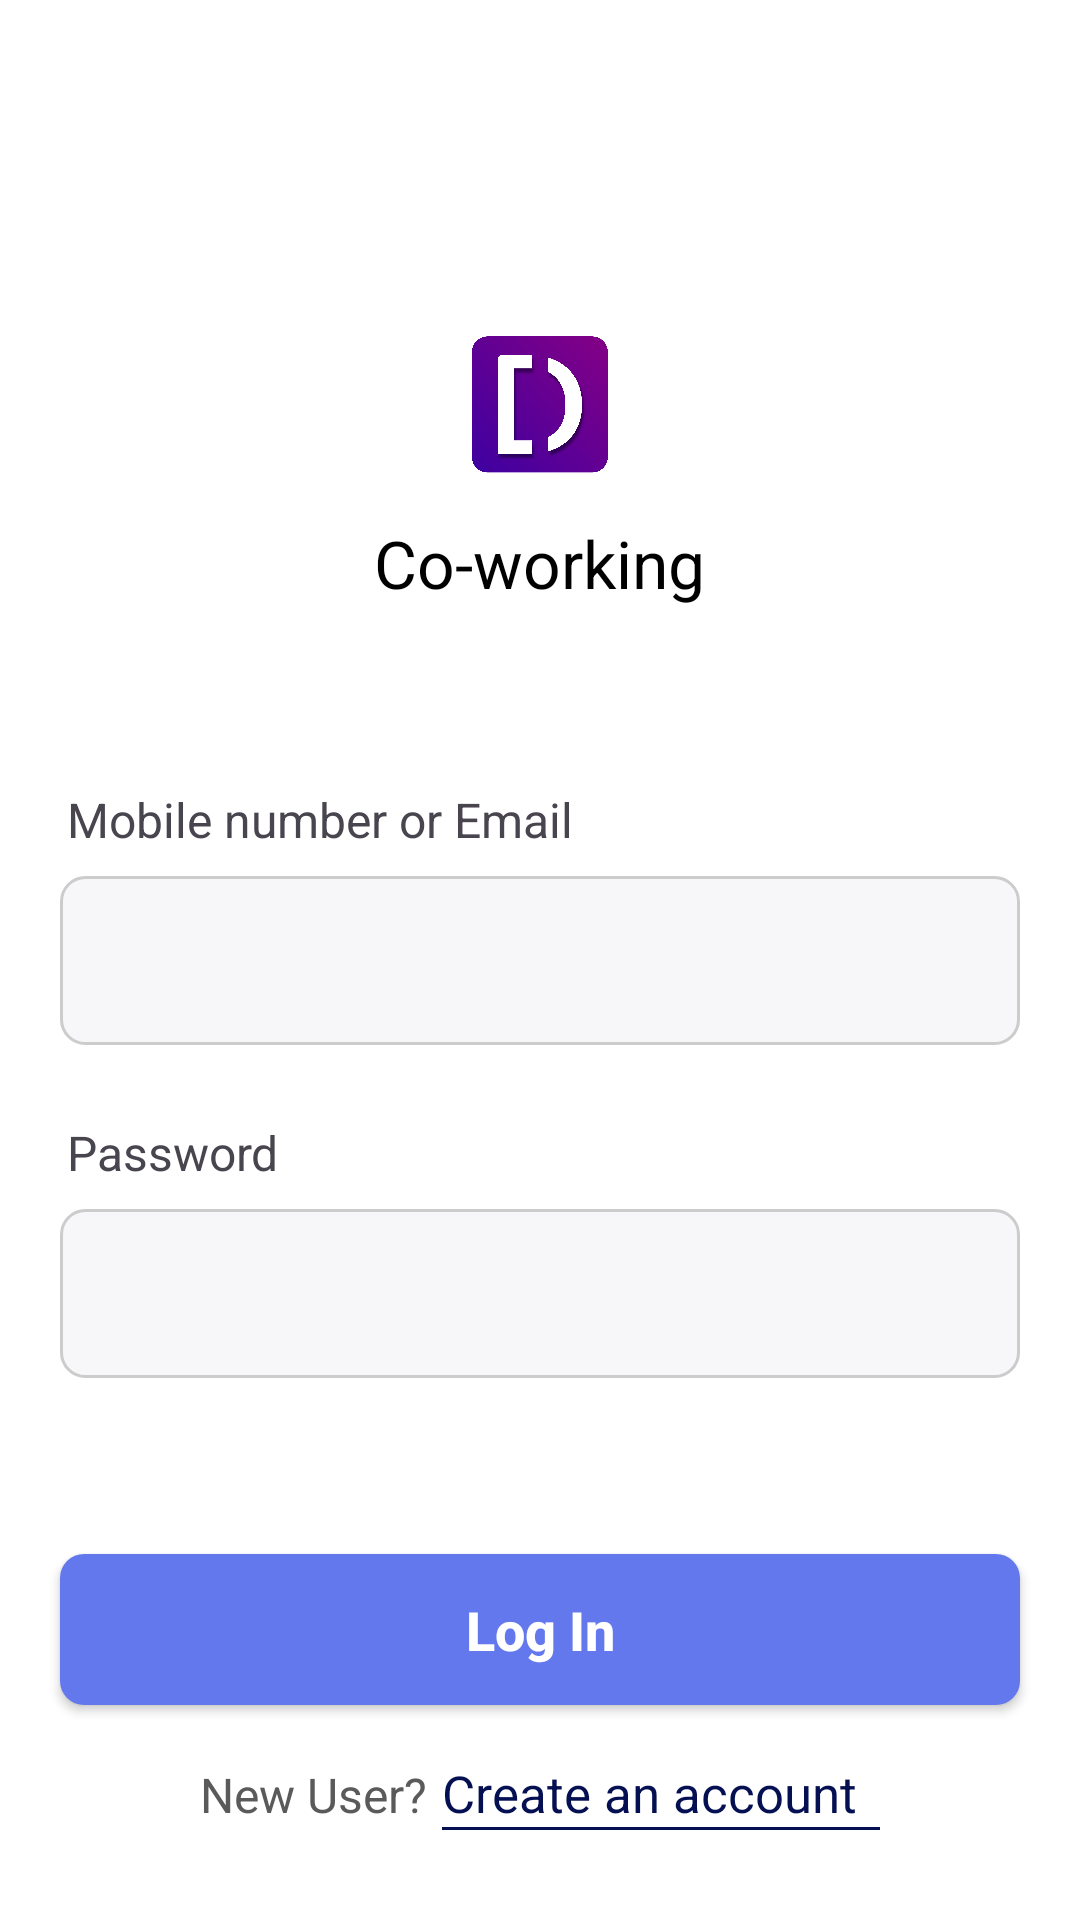

The Android layout XML behind this screen, and the referenced resources:
<!-- AndroidManifest.xml: application theme Theme.HackathonAssignment -->
<!-- res/layout/activity_main.xml -->
<LinearLayout xmlns:android="http://schemas.android.com/apk/res/android"
    android:layout_width="match_parent"
    android:layout_height="match_parent"
    xmlns:tools="http://schemas.android.com/tools"
    android:orientation="vertical"
    android:id="@+id/main"
    android:background="@color/white"
    tools:context=".login.MainActivity">

    <ImageView
        android:id="@+id/DigiLogo"
        android:layout_width="50dp"
        android:layout_height="50dp"
        android:src="@drawable/digilogo"
        android:layout_gravity="center_horizontal"
        android:layout_marginTop="110dp"/>

    <TextView
        android:id="@+id/DigiTittle"
        android:layout_width="wrap_content"
        android:layout_height="wrap_content"
        android:text="Co-working"
        android:textSize="22dp"
        android:textColor="@color/black"
        android:layout_marginTop="13dp"
        android:layout_gravity="center_horizontal"
        android:layout_marginBottom="30dp"/>

    <TextView
        android:id="@+id/txtLoginNOorEmail"
        android:layout_width="match_parent"
        android:layout_height="wrap_content"
        android:text="Mobile number or Email"
        android:layout_marginLeft="15dp"
        android:textSize="16dp"
        android:layout_marginTop="30dp"
        android:layout_marginBottom="8dp"
        android:layout_gravity="center_horizontal"/>

    <EditText
        android:id="@+id/LoginNOorEmail"
        android:layout_width="match_parent"
        android:layout_height="wrap_content"
        android:padding="16dp"
        android:layout_marginLeft="20dp"
        android:layout_marginRight="20dp"
        android:background="@drawable/rounded_corner_background"
        android:layout_gravity="center_horizontal"/>

    <TextView
        android:id="@+id/txtlogPassword"
        android:layout_width="match_parent"
        android:layout_height="wrap_content"
        android:text="Password"
        android:textSize="16dp"
        android:layout_marginTop="25dp"
        android:layout_marginLeft="15dp"
        android:layout_marginBottom="8dp"
        android:layout_gravity="center_horizontal"/>

    <EditText
        android:id="@+id/LoginPassword"
        android:layout_width="match_parent"
        android:layout_height="wrap_content"
        android:padding="16dp"
        android:layout_marginLeft="20dp"
        android:layout_marginRight="20dp"
        android:inputType="textPassword"
        android:background="@drawable/rounded_corner_background"
        android:layout_gravity="center_horizontal"/>
    <Space
        android:layout_width="match_parent"
        android:layout_height="0dp"
        android:layout_weight="1"/>

    <androidx.appcompat.widget.AppCompatButton
        android:id="@+id/loginButton"
        android:layout_width="match_parent"
        android:layout_height="wrap_content"
        android:text="Log In"
        android:textAllCaps="false"
        android:textColor="@color/white"
        android:padding="13dp"
        android:textSize="18dp"
        android:textStyle="bold"
        android:layout_gravity="center"
        android:layout_marginLeft="20dp"
        android:layout_marginRight="20dp"
        android:background="@drawable/button_background"/>

    <LinearLayout
        android:layout_width="match_parent"
        android:layout_height="wrap_content"
        android:layout_marginTop="18dp"
        android:gravity="center"
        android:orientation="horizontal"
        android:layout_marginBottom="30dp">

        <TextView
            android:id="@+id/LoginNewUser"
            android:layout_width="wrap_content"
            android:layout_height="wrap_content"
            android:text="New User?"
            android:textSize="16sp"
            android:textColor="@color/grey_white" />

        <RelativeLayout
            android:layout_width="wrap_content"
            android:layout_height="wrap_content">
            <TextView
                android:id="@+id/TxtCreateAc"
                android:layout_width="wrap_content"
                android:layout_height="wrap_content"
                android:text="Create an account"
                android:layout_marginLeft="5dp"
                android:textSize="17sp"
                android:textColor="#051052"/>

            <View
                android:layout_width="146dp"
                android:layout_height="1dp"
                android:background="#051052"
                android:layout_marginLeft="5dp"
                android:layout_below="@id/TxtCreateAc" />

        </RelativeLayout>

    </LinearLayout>

</LinearLayout>
<!-- resources referenced by this layout -->
<resources>
  <color name="black">#FF000000</color>
  <color name="grey_white">#5B5A5A</color>
  <color name="white">#FFFFFFFF</color>
  <!-- drawable button_background (drawable) -->
  <shape xmlns:android="http://schemas.android.com/apk/res/android"
      android:shape="rectangle">
      <corners android:radius="8dp" />
      <solid android:color="@color/button_blue" />
  </shape>
  <!-- drawable digilogo: png bitmap (drawable, 205370 bytes) -->
  <!-- drawable rounded_corner_background (drawable) -->
  <shape xmlns:android="http://schemas.android.com/apk/res/android"
      android:shape="rectangle">
      <corners android:radius="8dp" />
      <solid android:color="@color/light_grey" />
      <stroke
          android:width="1dp"
          android:color="#CCCCCC" />
  </shape>
  <style name="Theme.HackathonAssignment" parent="Base.Theme.HackathonAssignment" />
  <color name="button_blue">#6378ED</color>
  <color name="light_grey">#F7F7FA</color>
  <style name="Base.Theme.HackathonAssignment" parent="Theme.Material3.DayNight.NoActionBar">
          
          
      </style>
</resources>
